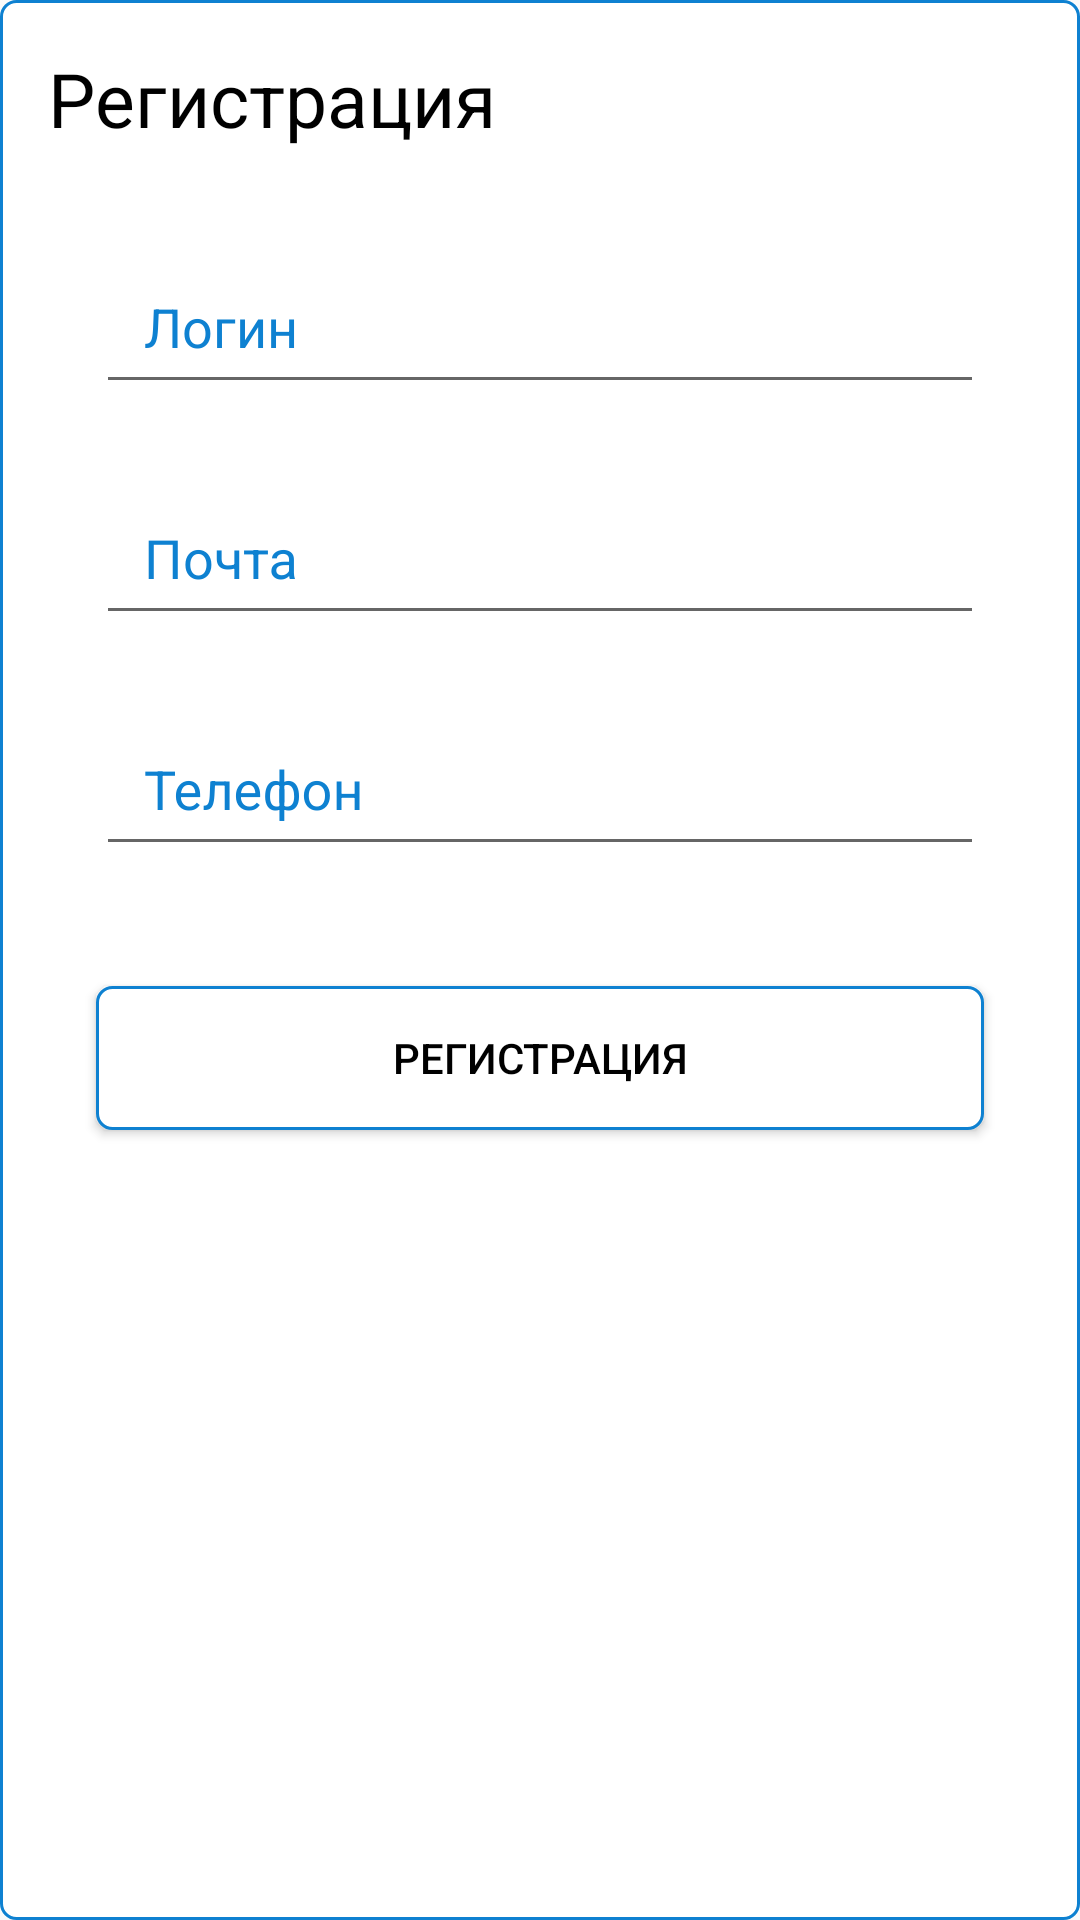

Write the Android layout XML for this screen, with the resource values it uses.
<!-- AndroidManifest.xml: application theme AppTheme -->
<!-- res/layout/activity_auth.xml -->
<LinearLayout xmlns:android="http://schemas.android.com/apk/res/android"
    xmlns:app="http://schemas.android.com/apk/res-auto"
    android:layout_margin="8dp"
    android:id="@+id/rootView"
    android:layout_width="match_parent"
    android:layout_height="match_parent"
    android:background="@drawable/main_rectangle"
    android:orientation="vertical">

    <TextView
        android:textColor="@android:color/black"
        android:textSize="25sp"
        android:layout_margin="16dp"
        android:text="@string/registration"
        android:layout_width="match_parent"
        android:layout_height="wrap_content" />

    <android.support.design.widget.TextInputLayout
        app:errorTextAppearance="@style/error_appearance"
        android:layout_margin="8dp"
        android:textColorHint="@color/colorPrimary"
        android:id="@+id/input_login"
        android:layout_width="match_parent"
        android:layout_height="wrap_content">

        <android.support.design.widget.TextInputEditText
            android:textColor="@android:color/black"
            android:id="@+id/etLogin"
            android:padding="16dp"
            android:inputType="textPersonName"
            android:layout_marginLeft="24dp"
            android:hint="@string/login"
            android:textColorHint="@color/colorPrimary"
            android:layout_marginRight="24dp"
            android:layout_width="match_parent"
            android:layout_height="50dp" />

    </android.support.design.widget.TextInputLayout>

    <android.support.design.widget.TextInputLayout
        app:errorTextAppearance="@style/error_appearance"
        android:layout_margin="8dp"
        android:textColorHint="@color/colorPrimary"
        android:id="@+id/input_mail"
        android:layout_width="match_parent"
        android:layout_height="wrap_content">

        <android.support.design.widget.TextInputEditText
            android:id="@+id/etMail"
            android:padding="16dp"
            android:inputType="textEmailAddress"
            android:layout_marginLeft="24dp"
            android:hint="@string/mail"
            android:textColor="@android:color/black"
            android:layout_marginRight="24dp"
            android:layout_width="match_parent"
            android:layout_height="50dp" />

    </android.support.design.widget.TextInputLayout>

    <android.support.design.widget.TextInputLayout
        app:errorTextAppearance="@style/error_appearance"
        android:layout_margin="8dp"
        android:textColorHint="@color/colorPrimary"
        android:id="@+id/input_phone"
        android:layout_width="match_parent"
        android:layout_height="wrap_content">

        <android.support.design.widget.TextInputEditText
            android:textColor="@android:color/black"
            android:id="@+id/etPhone"
            android:inputType="number"
            android:padding="16dp"
            android:layout_marginLeft="24dp"
            android:hint="@string/phone"
            android:layout_marginRight="24dp"
            android:layout_width="match_parent"
            android:layout_height="50dp" />

    </android.support.design.widget.TextInputLayout>

    <Button
        android:id="@+id/btn_registration"
        android:textColor="@android:color/black"
        android:text="@string/registration"
        android:background="@drawable/main_rectangle"
        android:layout_marginTop="32dp"
        android:layout_marginRight="32dp"
        android:layout_marginLeft="32dp"
        android:layout_width="match_parent"
        android:layout_height="wrap_content" />
</LinearLayout>
<!-- resources referenced by this layout -->
<resources>
  <color name="colorPrimary">#0E81D1</color>
  <!-- drawable main_rectangle (drawable) -->
  <?xml version="1.0" encoding="utf-8"?>
  <shape xmlns:android="http://schemas.android.com/apk/res/android"
      android:shape="rectangle" >
  
      <solid android:color="#fff" />
      <stroke
          android:color="@color/colorPrimaryDark"
          android:width="1dp"/>
  
      <corners
          android:radius="5dp"/>
  
  </shape>
  <string name="login">Логин</string>
  <string name="mail">Почта</string>
  <string name="phone">Телефон</string>
  <string name="registration">Регистрация</string>
  <style name="error_appearance" parent="@android:style/TextAppearance">
          <item name="android:textColor">#000</item>
          <item name="android:textSize">12sp</item>
      </style>
  <style name="AppTheme" parent="Theme.AppCompat.Light.DarkActionBar">
          
          <item name="colorPrimary">@color/colorPrimary</item>
          <item name="colorPrimaryDark">@color/colorPrimaryDark</item>
          <item name="colorAccent">@color/colorAccent</item>
          <item name="cardViewStyle">@style/CardView</item>
      </style>
  <color name="colorPrimaryDark">#0e81d1</color>
  <color name="colorAccent">#FF4081</color>
</resources>
